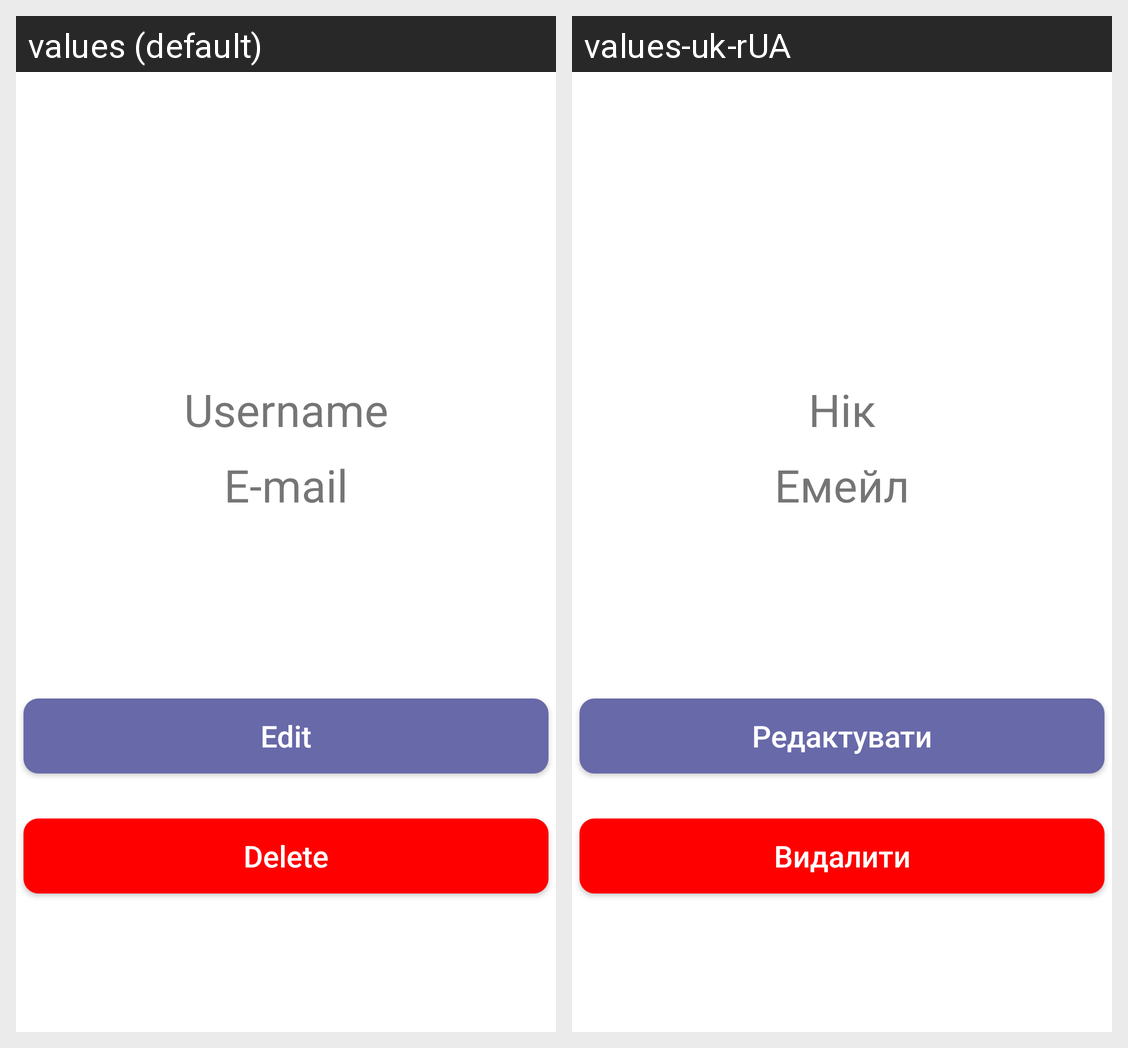

This grid shows one Android layout under two languages. Give, for every string resource on the screen, its name, the default text and each shown locale's text.
Android screen res/layout/fragment_settings.xml rendered under 2 locales, left to right: values (default), values-uk-rUA. Device: Nexus 5 (rendered at 1080×1920; each locale shown at half size, 540×960, under a caption strip naming it); theme Theme.AudioChat.
Strings drawn on this screen, with the default value and each locale's value (text and hints the layout hard-codes, and strings that could not be matched under every locale, appear in the picture but are not listed):

username
  values: Username
  values-uk-rUA: Нік

email
  values: E-mail
  values-uk-rUA: Емейл

edit
  values: Edit
  values-uk-rUA: Редактувати

delete
  values: Delete
  values-uk-rUA: Видалити
